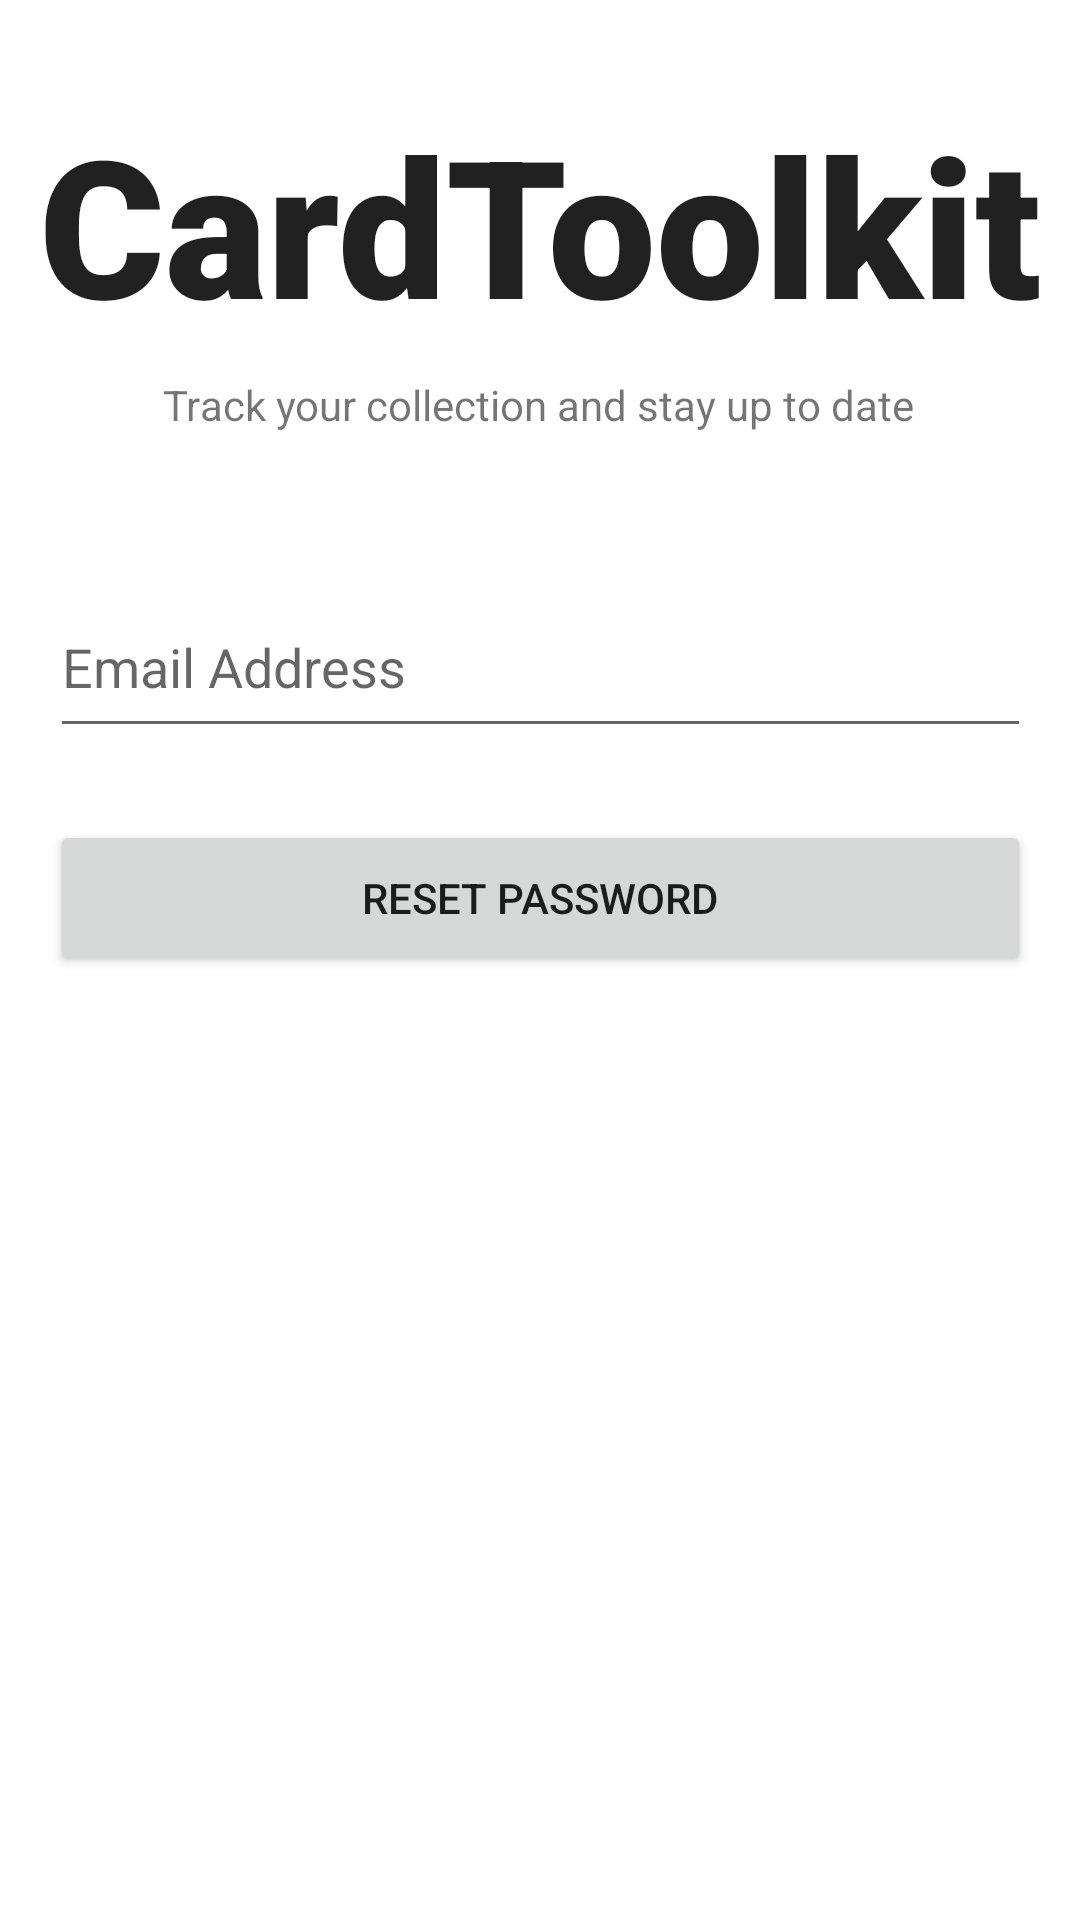

Layout XML and referenced resources for this Android screen:
<!-- AndroidManifest.xml: application theme Theme.CardToolkit -->
<!-- res/layout/activity_forgot_password.xml -->
<?xml version="1.0" encoding="utf-8"?>
<androidx.constraintlayout.widget.ConstraintLayout xmlns:android="http://schemas.android.com/apk/res/android"
    xmlns:app="http://schemas.android.com/apk/res-auto"
    xmlns:tools="http://schemas.android.com/tools"
    android:layout_width="match_parent"
    android:layout_height="match_parent"
    tools:context=".UserAuth.Activities.LoginActivity">

    <TextView
        android:id="@+id/title_forgot_textView"
        android:layout_width="wrap_content"
        android:layout_height="wrap_content"
        android:layout_marginTop="32dp"
        android:fontFamily="sans-serif-black"
        android:text="@string/title"
        android:textAppearance="@style/TextAppearance.AppCompat.Large"
        android:textSize="64sp"
        app:layout_constraintEnd_toEndOf="parent"
        app:layout_constraintHorizontal_bias="0.5"
        app:layout_constraintStart_toStartOf="parent"
        app:layout_constraintTop_toTopOf="parent" />

    <TextView
        android:id="@+id/slogan_forgot_textView"
        android:layout_width="wrap_content"
        android:layout_height="wrap_content"
        android:layout_marginTop="8dp"
        android:text="@string/catchphrase"
        app:layout_constraintEnd_toEndOf="@+id/title_forgot_textView"
        app:layout_constraintHorizontal_bias="0.496"
        app:layout_constraintStart_toStartOf="@+id/title_forgot_textView"
        app:layout_constraintTop_toBottomOf="@+id/title_forgot_textView" />

    <EditText
        android:id="@+id/forgot_email_address_editText"
        android:layout_width="327dp"
        android:layout_height="57dp"
        android:layout_marginTop="48dp"
        android:autofillHints="Email"
        android:ems="10"
        android:hint="@string/email_address"
        android:inputType="textEmailAddress"
        app:layout_constraintEnd_toEndOf="parent"
        app:layout_constraintStart_toStartOf="parent"
        app:layout_constraintTop_toBottomOf="@+id/slogan_forgot_textView" />


    <Button
        android:id="@+id/forgot_pass_button"
        android:layout_width="327dp"
        android:layout_height="52dp"
        android:layout_marginTop="24dp"
        android:text="Reset Password"
        app:layout_constraintEnd_toEndOf="@+id/forgot_email_address_editText"
        app:layout_constraintHorizontal_bias="0.512"
        app:layout_constraintStart_toStartOf="@+id/forgot_email_address_editText"
        app:layout_constraintTop_toBottomOf="@+id/forgot_email_address_editText" />

    <ProgressBar
        android:id="@+id/forgot_progressBar"
        style="?android:attr/progressBarStyle"
        android:layout_width="wrap_content"
        android:layout_height="wrap_content"
        android:visibility="gone"
        app:layout_constraintBottom_toBottomOf="parent"
        app:layout_constraintEnd_toEndOf="parent"
        app:layout_constraintHorizontal_bias="0.5"
        app:layout_constraintStart_toStartOf="parent"
        app:layout_constraintTop_toTopOf="parent" />

</androidx.constraintlayout.widget.ConstraintLayout>
<!-- resources referenced by this layout -->
<resources>
  <string name="catchphrase">Track your collection and stay up to date</string>
  <string name="email_address">Email Address</string>
  <string name="title">CardToolkit</string>
  <style name="Theme.CardToolkit" parent="Theme.MaterialComponents.DayNight.NoActionBar">
          
          <item name="colorPrimary">@color/purple_500</item>
          <item name="colorPrimaryVariant">@color/purple_700</item>
          <item name="colorOnPrimary">@color/white</item>
          
          <item name="colorSecondary">@color/teal_200</item>
          <item name="colorSecondaryVariant">@color/teal_700</item>
          <item name="colorOnSecondary">@color/black</item>
          
          <item name="android:statusBarColor" tools:targetApi="l">?attr/colorPrimaryVariant</item>
          
      </style>
  <!-- not gathered from this repository: default colours our renderer supplied (Android Studio template values) -->
  <color name="purple_500">#FF6200EE</color>
  <color name="purple_700">#FF3700B3</color>
  <color name="teal_200">#FF03DAC5</color>
  <color name="teal_700">#FF018786</color>
  <color name="black">#FF000000</color>
  <color name="white">#FFFFFFFF</color>
</resources>
